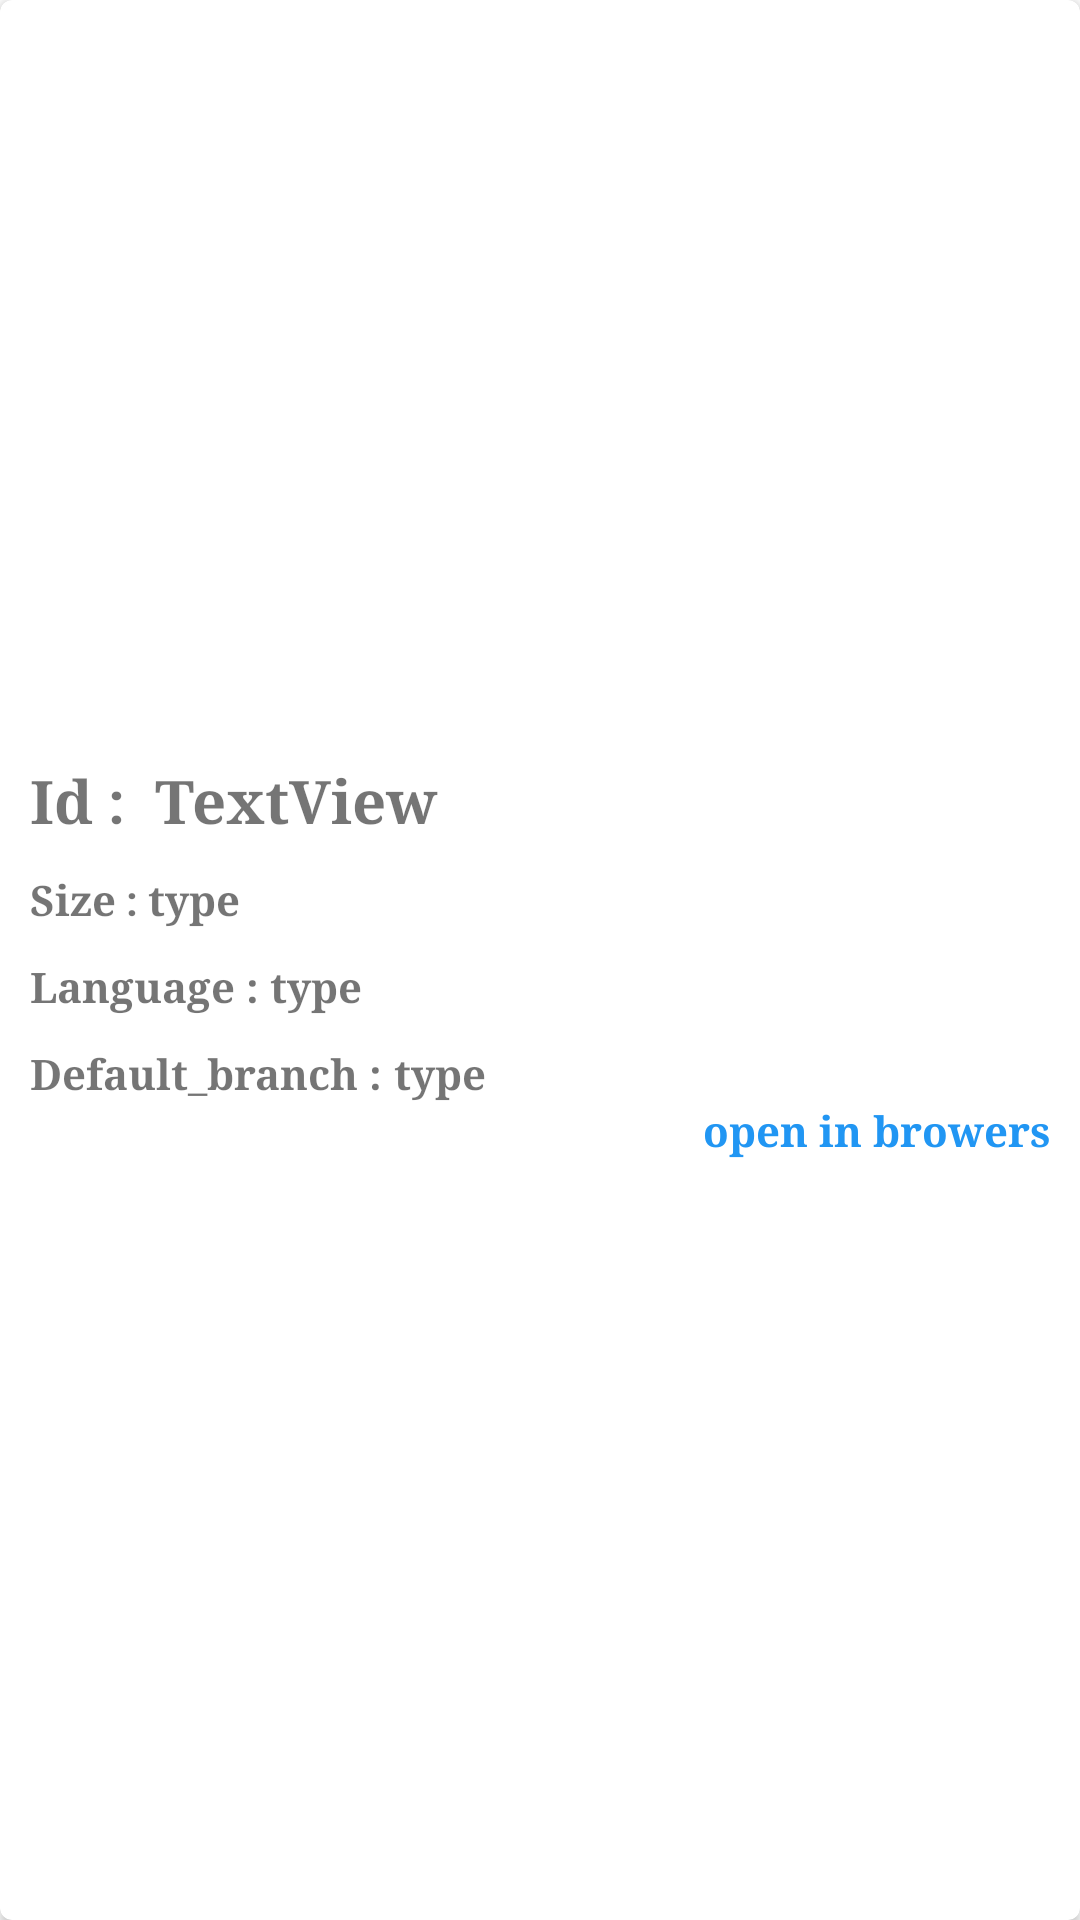

Produce the Android XML layout that renders to this screen, including the resource entries it uses.
<!-- AndroidManifest.xml: application theme Theme.GitHub_Sekans7 -->
<!-- res/layout/recycler_for_repo.xml -->
<?xml version="1.0" encoding="utf-8"?>
<androidx.cardview.widget.CardView
    xmlns:android="http://schemas.android.com/apk/res/android"
    xmlns:app="http://schemas.android.com/apk/res-auto"
    xmlns:tools="http://schemas.android.com/tools"
    android:layout_width="match_parent"
    android:layout_height="wrap_content"
    android:layout_marginTop="20dp"
    android:layout_marginRight="7dp"
    android:layout_marginLeft="7dp"
    app:cardCornerRadius="4dp">
    <LinearLayout
        android:id="@+id/container_layout_repo"
        android:layout_width="match_parent"
        android:layout_height="match_parent"
        android:orientation="horizontal"
        android:padding="10dp">

        <LinearLayout
            android:layout_width="match_parent"
            android:layout_height="wrap_content"
            android:orientation="vertical"
            android:layout_gravity="center">
            <LinearLayout
                android:layout_width="wrap_content"
                android:layout_height="wrap_content"
                android:orientation="horizontal">
                <TextView
                    android:id="@+id/id_recycler_repo"
                    android:layout_width="wrap_content"
                    android:layout_height="wrap_content"
                    android:layout_marginTop="10dp"
                    android:fontFamily="serif"
                    android:text="Id"
                    android:textSize="20sp"
                    android:textStyle="bold" />

                <TextView
                    android:layout_width="wrap_content"
                    android:layout_height="wrap_content"
                    android:layout_marginTop="10dp"
                    android:text=" : "
                    android:textSize="20sp"
                    android:textStyle="bold"></TextView>
                <TextView
                    android:id="@+id/name_recycler_repo"
                    android:layout_width="wrap_content"
                    android:layout_height="wrap_content"
                    android:layout_marginTop="10dp"
                    android:layout_marginLeft="5dp"
                    android:fontFamily="serif"
                    android:text="TextView"
                    android:textSize="20sp"
                    android:textStyle="bold" />
            </LinearLayout>
            <LinearLayout
                android:layout_width="wrap_content"
                android:layout_height="wrap_content"
                android:orientation="horizontal"
                >
                <TextView
                    android:layout_width="wrap_content"
                    android:layout_height="wrap_content"
                    android:layout_marginTop="10dp"
                    android:fontFamily="serif"
                    android:text="Size"
                    android:textSize="14sp"
                    android:textStyle="bold" />
                <TextView
                    android:layout_width="wrap_content"
                    android:layout_height="wrap_content"
                    android:layout_marginTop="10dp"
                    android:text=" : "
                    android:textSize="14sp"
                    android:textStyle="bold"></TextView>
                <TextView
                    android:id="@+id/size_recyler_repo"
                    android:layout_width="wrap_content"
                    android:layout_height="wrap_content"
                    android:layout_marginTop="10dp"
                    android:fontFamily="serif"
                    android:text="type"
                    android:textSize="14sp"
                    android:textStyle="bold" />

            </LinearLayout>
            <LinearLayout
                android:layout_width="wrap_content"
                android:layout_height="wrap_content"
                android:orientation="horizontal"
                >
                <TextView
                    android:layout_width="wrap_content"
                    android:layout_height="wrap_content"
                    android:layout_marginTop="10dp"
                    android:fontFamily="serif"
                    android:text="Language : "
                    android:textSize="14sp"
                    android:textStyle="bold" />
                <TextView
                    android:id="@+id/langu_recyler_repo"
                    android:layout_width="wrap_content"
                    android:layout_height="wrap_content"
                    android:layout_marginTop="10dp"
                    android:fontFamily="serif"
                    android:text="type"
                    android:textSize="14sp"
                    android:textStyle="bold" />

            </LinearLayout>
            <LinearLayout
                android:layout_width="match_parent"
                android:layout_height="wrap_content"
                android:orientation="horizontal"
                >
                <TextView
                    android:layout_width="wrap_content"
                    android:layout_height="wrap_content"
                    android:layout_marginTop="10dp"
                    android:fontFamily="serif"
                    android:text="Default_branch : "
                    android:textSize="14sp"
                    android:textStyle="bold" />
                <TextView
                    android:id="@+id/branch_recyler_repo"
                    android:layout_width="wrap_content"
                    android:layout_height="wrap_content"
                    android:layout_marginTop="10dp"
                    android:fontFamily="serif"
                    android:text="type"
                    android:textSize="14sp"
                    android:textStyle="bold" />
            </LinearLayout>
            <LinearLayout
                android:layout_width="match_parent"
                android:layout_height="wrap_content"
                android:layout_gravity="right"
                android:gravity="right">
                <TextView
                    android:id="@+id/brower_repo"
                    android:layout_width="150dp"
                    android:layout_height="match_parent"
                    android:layout_gravity="right"
                    android:gravity="right"
                    android:layout_marginTop="10dp"
                    android:fontFamily="serif"
                    android:text="open in browers"
                    android:textColor="#2196F3"
                    android:textSize="14sp"
                    android:textStyle="bold" />
            </LinearLayout>
        </LinearLayout>


    </LinearLayout>


</androidx.cardview.widget.CardView>
<!-- resources referenced by this layout -->
<resources>
  <style name="Theme.GitHub_Sekans7" parent="Theme.MaterialComponents.DayNight.DarkActionBar">
          
          <item name="colorPrimary">@color/purple_500</item>
          <item name="colorPrimaryVariant">@color/purple_700</item>
          <item name="colorOnPrimary">@color/white</item>
          
          <item name="colorSecondary">@color/teal_200</item>
          <item name="colorSecondaryVariant">@color/teal_700</item>
          <item name="colorOnSecondary">@color/black</item>
          
          <item name="android:statusBarColor" tools:targetApi="l">?attr/colorPrimaryVariant</item>
          
      </style>
  <!-- not gathered from this repository: default colours our renderer supplied (Android Studio template values) -->
  <color name="purple_500">#FF6200EE</color>
  <color name="purple_700">#FF3700B3</color>
  <color name="teal_200">#FF03DAC5</color>
  <color name="teal_700">#FF018786</color>
  <color name="black">#FF000000</color>
  <color name="white">#FFFFFFFF</color>
</resources>
